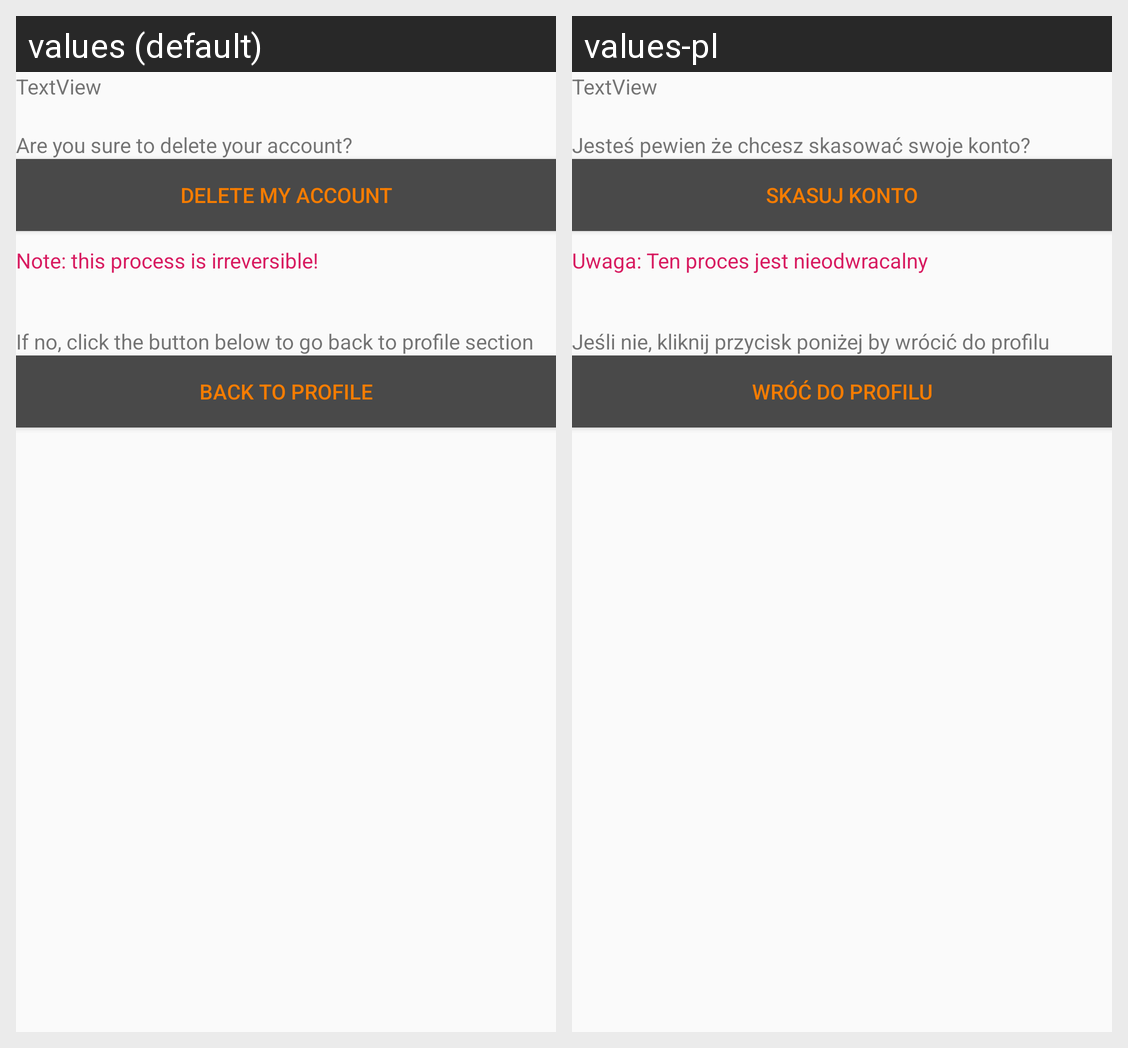

Here is an Android app screen in its default locale and in the app's own translations. Write out the translated-string differences for the strings that appear on this screen.
Android screen res/layout/fragment_delete_account.xml rendered under 2 locales, left to right: values (default), values-pl. Device: Nexus 5 (rendered at 1080×1920; each locale shown at half size, 540×960, under a caption strip naming it); theme AppTheme.
Strings drawn on this screen, with the default value and each locale's value (text and hints the layout hard-codes, and strings that could not be matched under every locale, appear in the picture but are not listed):

deleteQuestion
  values: Are you sure to delete your account?
  values-pl: Jesteś pewien że chcesz skasować swoje konto?

deleteButton
  values: Delete my account
  values-pl: Skasuj konto

deleteNote
  values: Note: this process is irreversible!
  values-pl: Uwaga: Ten proces jest nieodwracalny

deleteSecondOption
  values: If no, click the button below to go back to profile section
  values-pl: Jeśli nie, kliknij przycisk poniżej by wrócić do profilu

deleteBack
  values: Back to profile
  values-pl: Wróć do profilu
